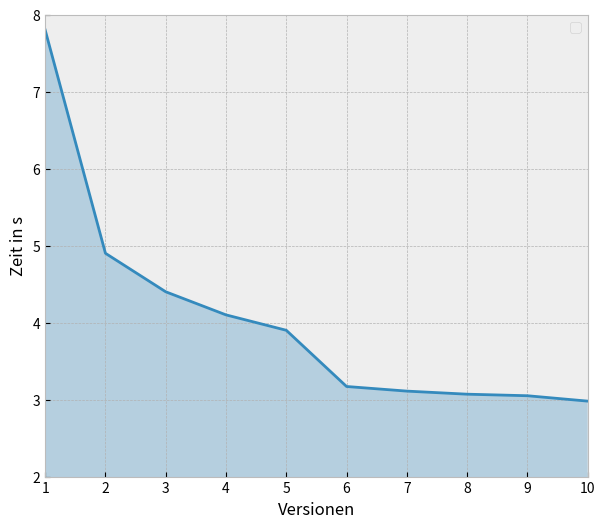

Source code (Python): (Note: this script raises an exception after producing the figure.)
import matplotlib as mpl

import numpy as np
import matplotlib.pyplot as plt

mpl.style.use('bmh')

times = [
    7.8,
    4.9,
    4.4,
    4.1,
    3.9,
    3.17,
    3.11,
    3.07,
    3.05,
    2.98
    ]

iterations = range(1, len(times) + 1)

mpl.style.use('bmh')
fig, ax = plt.subplots(figsize=(7, 6))

ax.plot(iterations, times)
ax.fill_between(iterations, 0, times, alpha=.3)
ax.set_xlim(1, 10)
ax.set_ylim(2, 8)
# plt.title("Performance-Vergleich der Versionen bei Suchtiefe 4", fontweight="bold")
plt.xlabel("Versionen")
plt.ylabel("Zeit in s")
ax.legend()
plt.show()
fig.savefig("assets/imgs/vis/moveGen.pdf")